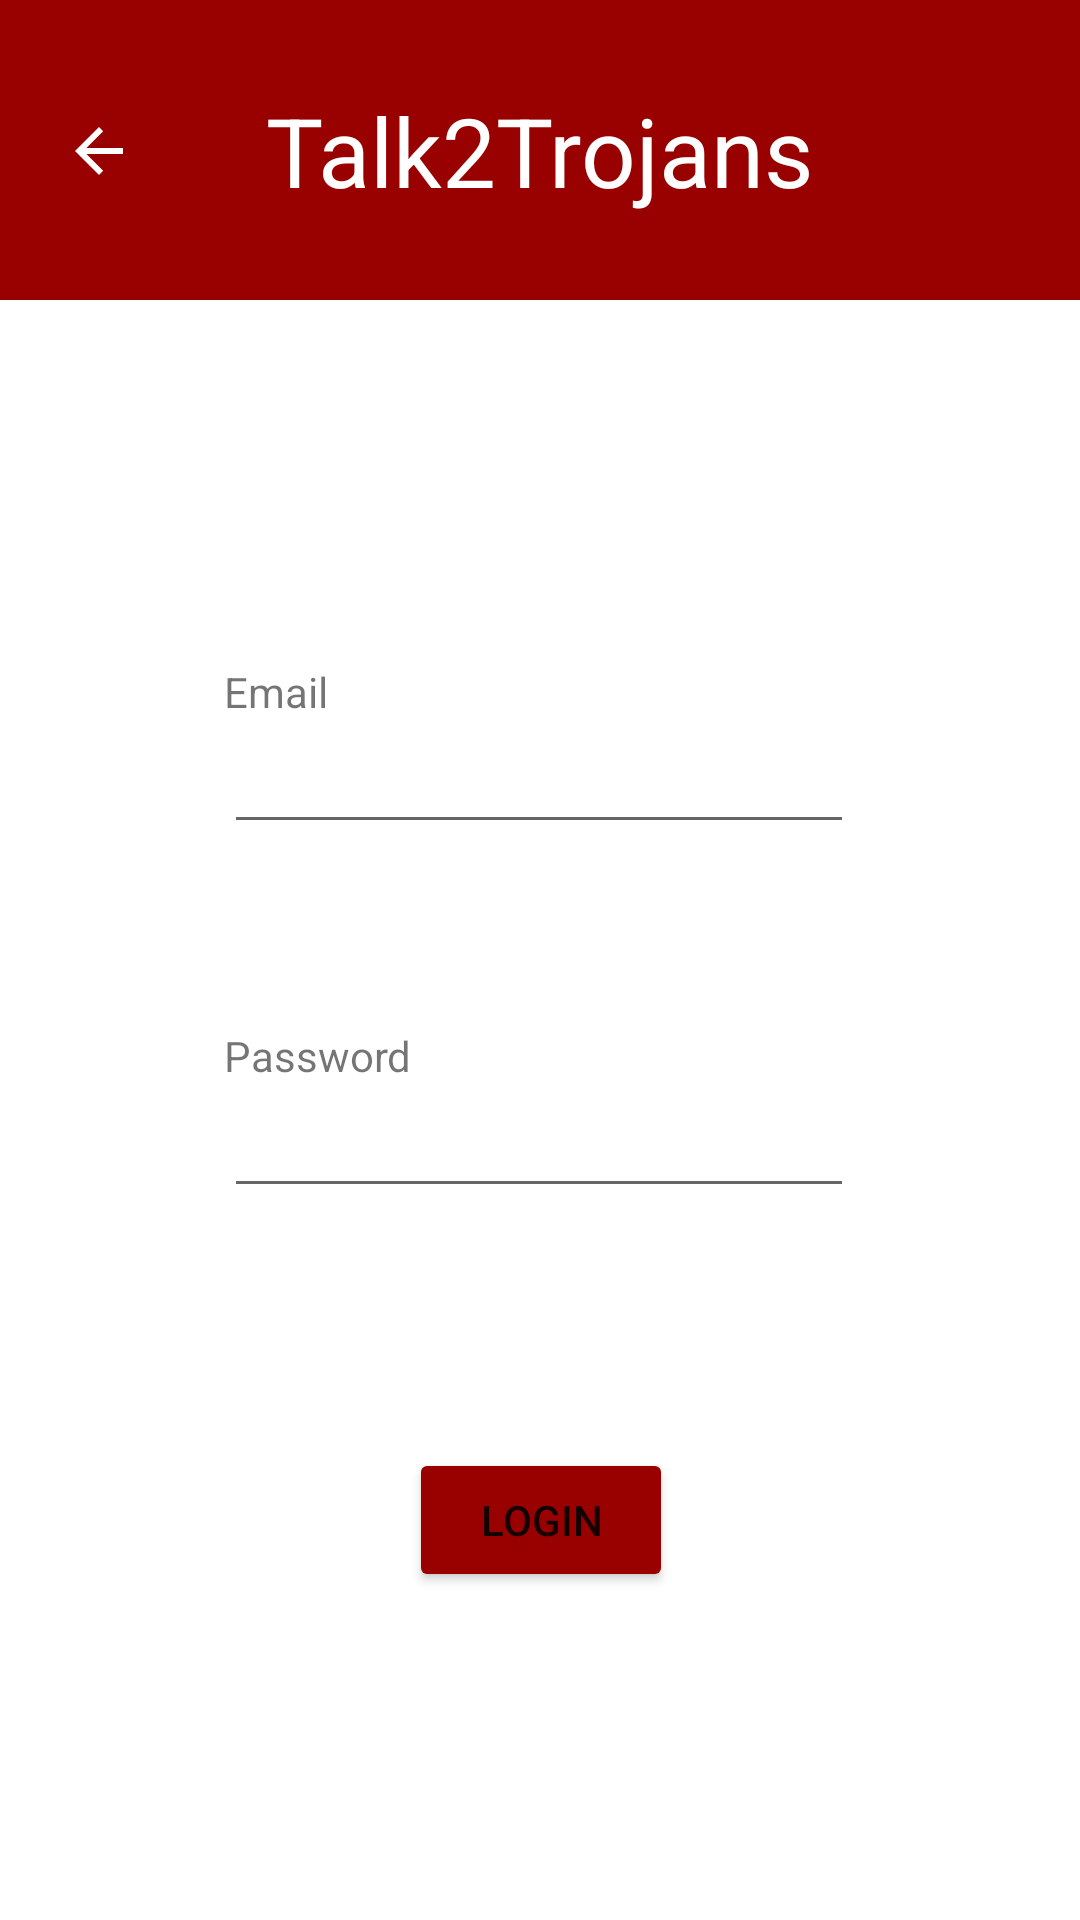

Android layout source for this screen:
<!-- AndroidManifest.xml: application theme Theme.310FinalProject -->
<!-- res/layout/login.xml -->
<?xml version="1.0" encoding="utf-8"?>
<androidx.constraintlayout.widget.ConstraintLayout xmlns:android="http://schemas.android.com/apk/res/android"
    xmlns:app="http://schemas.android.com/apk/res-auto"
    xmlns:tools="http://schemas.android.com/tools"
    android:layout_width="match_parent"
    android:layout_height="match_parent"
    tools:context=".LoginActivity">

    <EditText
        android:id="@+id/email_textbox"
        android:layout_width="wrap_content"
        android:layout_height="wrap_content"
        android:layout_marginTop="140dp"
        android:ems="10"
        android:inputType="textEmailAddress"
        app:layout_constraintEnd_toEndOf="parent"
        app:layout_constraintHorizontal_bias="0.497"
        app:layout_constraintStart_toStartOf="parent"
        app:layout_constraintTop_toBottomOf="@+id/constraintLayout" />

    <Button
        android:id="@+id/login_button"
        android:layout_width="wrap_content"
        android:layout_height="wrap_content"
        android:layout_marginTop="80dp"
        android:backgroundTint="#990000"
        android:text="Login"
        app:layout_constraintEnd_toEndOf="parent"
        app:layout_constraintHorizontal_bias="0.501"
        app:layout_constraintStart_toStartOf="parent"
        app:layout_constraintTop_toBottomOf="@+id/password_textbox" />

    <TextView
        android:id="@+id/email_textview"
        android:layout_width="wrap_content"
        android:layout_height="wrap_content"
        android:text="Email"
        app:layout_constraintBottom_toTopOf="@+id/email_textbox"
        app:layout_constraintStart_toStartOf="@+id/email_textbox" />

    <TextView
        android:id="@+id/password_textview"
        android:layout_width="wrap_content"
        android:layout_height="wrap_content"
        android:text="Password"
        app:layout_constraintBottom_toTopOf="@+id/password_textbox"
        app:layout_constraintStart_toStartOf="@+id/password_textbox" />

    <EditText
        android:id="@+id/password_textbox"
        android:layout_width="wrap_content"
        android:layout_height="wrap_content"
        android:layout_marginTop="80dp"
        android:ems="10"
        android:inputType="textPassword"
        app:layout_constraintEnd_toEndOf="parent"
        app:layout_constraintHorizontal_bias="0.497"
        app:layout_constraintStart_toStartOf="parent"
        app:layout_constraintTop_toBottomOf="@+id/email_textbox" />

    <androidx.constraintlayout.widget.ConstraintLayout
        android:id="@+id/constraintLayout"
        android:layout_width="fill_parent"
        android:layout_height="100dp"
        android:background="#990000"
        app:layout_constraintEnd_toEndOf="parent"
        app:layout_constraintStart_toStartOf="parent"
        app:layout_constraintTop_toTopOf="parent">

        <TextView
            android:id="@+id/appname_textview"
            android:layout_width="wrap_content"
            android:layout_height="wrap_content"
            android:text="Talk2Trojans"
            android:textColor="@color/white"
            android:textSize="32dp"
            app:layout_constraintBottom_toBottomOf="parent"
            app:layout_constraintEnd_toEndOf="parent"
            app:layout_constraintStart_toStartOf="parent"
            app:layout_constraintTop_toTopOf="parent"
            tools:layout_editor_absoluteX="176dp"
            tools:layout_editor_absoluteY="42dp" />

        <ImageButton
            android:id="@+id/back_button"
            android:layout_width="66dp"
            android:layout_height="59dp"
            android:background="?attr/selectableItemBackgroundBorderless"
            android:src="?attr/homeAsUpIndicator"
            app:layout_constraintBottom_toBottomOf="parent"
            app:layout_constraintStart_toStartOf="parent"
            app:layout_constraintTop_toTopOf="parent"
            app:tint="@color/white" />
    </androidx.constraintlayout.widget.ConstraintLayout>

</androidx.constraintlayout.widget.ConstraintLayout>
<!-- resources referenced by this layout -->
<resources>
  <style name="Theme.310FinalProject" parent="Theme.MaterialComponents.DayNight.NoActionBar">
          
          <item name="colorPrimary">#990000</item>
          <item name="colorPrimaryVariant">#991100</item>
          <item name="colorOnPrimary">@color/white</item>
          
          <item name="colorSecondary">#990000</item>
          <item name="colorSecondaryVariant">#991100</item>
          <item name="colorOnSecondary">@color/white</item>
          
          <item name="android:statusBarColor" tools:targetApi="l">?attr/colorPrimaryVariant</item>
          
      </style>
  <!-- not gathered from this repository: default colours our renderer supplied (Android Studio template values) -->
  <color name="white">#FFFFFFFF</color>
</resources>
